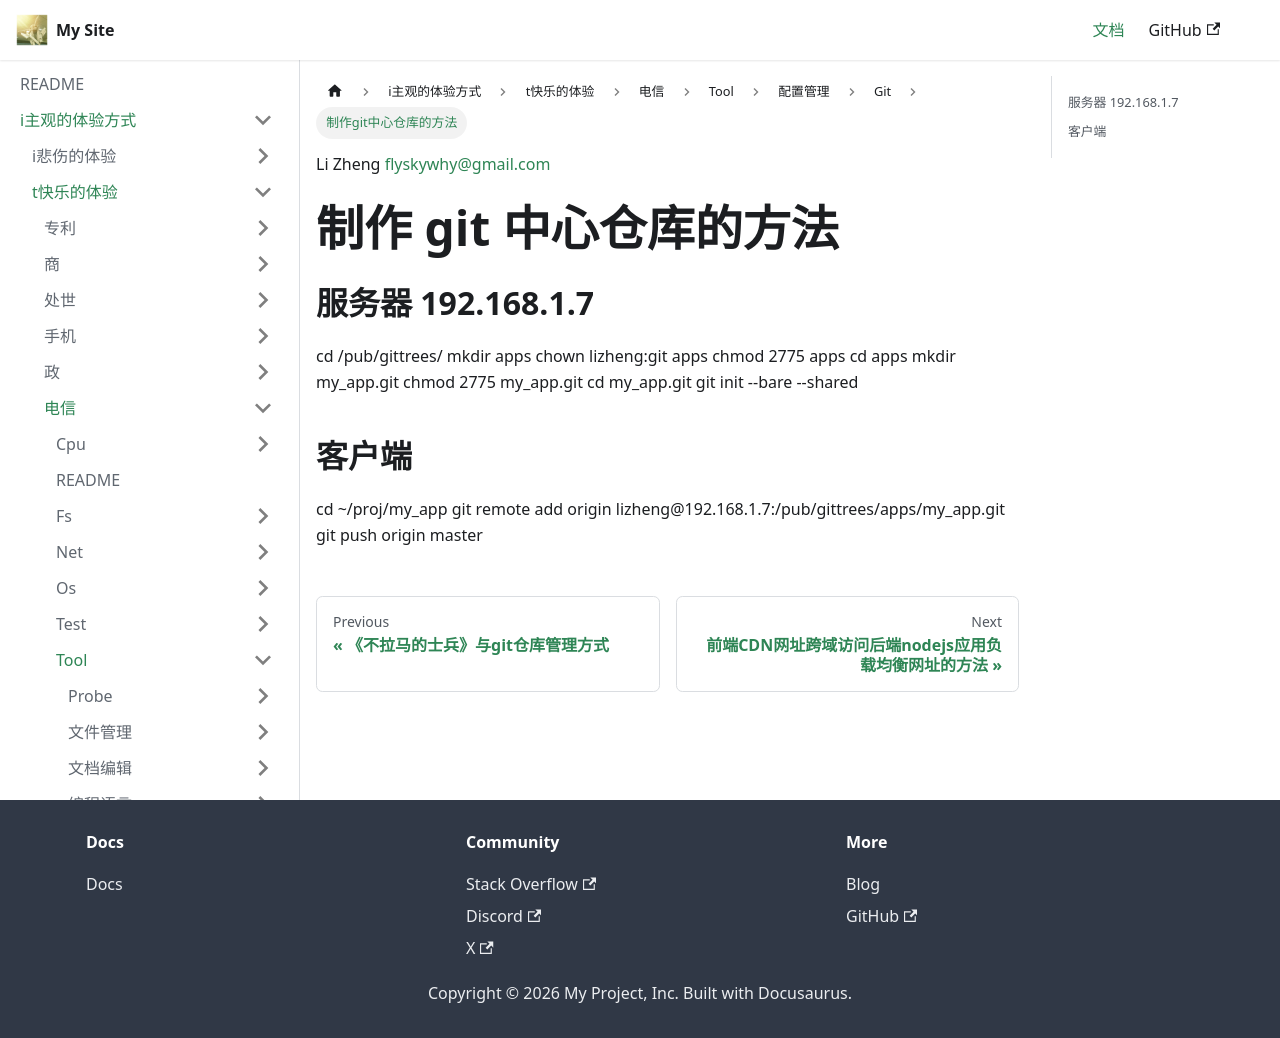

repository: flyskywhy/g · page: docs/i主观的体验方式/t快乐的体验/电信/Tool/配置管理/Git/制作git中心仓库的方法/index.html · generator: docusaurus

Li Zheng flyskywhy@gmail.com

# 制作 git 中心仓库的方法

## 服务器 192.168.1.7

    cd /pub/gittrees/
    mkdir apps
    chown lizheng:git apps
    chmod 2775 apps
    cd apps
    mkdir my_app.git
    chmod 2775 my_app.git
    cd my_app.git
    git init --bare --shared

## 客户端

    cd ~/proj/my_app
    git remote add origin lizheng@192.168.1.7:/pub/gittrees/apps/my_app.git
    git push origin master
